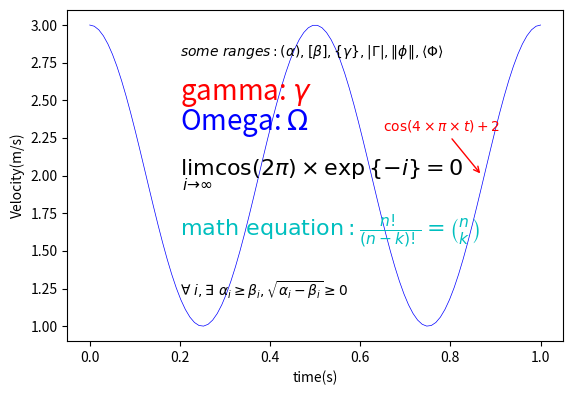

The matplotlib source for this figure:
import matplotlib.pyplot as plt
import numpy as np

# sample data
t = np.linspace(0.0,1.0,100)
s = np.cos(4*np.pi*t)+2

# plot figure
plt.plot(t,s,ls="-",lw=0.5,c="b")

# No.1 text
plt.text(0.2,2.8,r"$some\ ranges:(\alpha),[\beta],\{\gamma\},|\Gamma|,\Vert\phi\Vert,\langle\Phi\rangle$")

# No.2 text
# these went wrong in pdf in a previous version
plt.text(0.2, 2.5, r"gamma: $\gamma$", {"color": "r", "fontsize": 20})

plt.text(0.2, 2.3, r"Omega: $\Omega$", {"color": "b", "fontsize": 20})

# No.3 text
plt.text(0.2,2.0,r"$\lim_{i\to\infty}\cos(2\pi)\times\exp\{-i\}=0$",fontsize=16,color="k")

# No.4 text
plt.text(0.2,1.6,r"$\mathrm{math\ equation:}\frac{n!}{(n-k)!}=\binom{n}{k}$",fontsize=16,color="c")

# No.5 text
plt.text(0.2,1.2,r"$\forall\ i,\exists\ \alpha_i\geq\beta_i,\sqrt{\alpha_i-\beta_i}\geq{0}$")

# we can write labels with LaTeX
plt.xlabel("time(s)")
plt.ylabel("Velocity(m/s)")

plt.annotate(r"$\cos(4\times\pi\times{t})+2$",
             xy=(0.87,2.0),
             xytext=(0.65,2.3),
             color="r",
             arrowprops={"arrowstyle":"->","color":"r"})

plt.subplots_adjust(top=.8)

plt.show()
